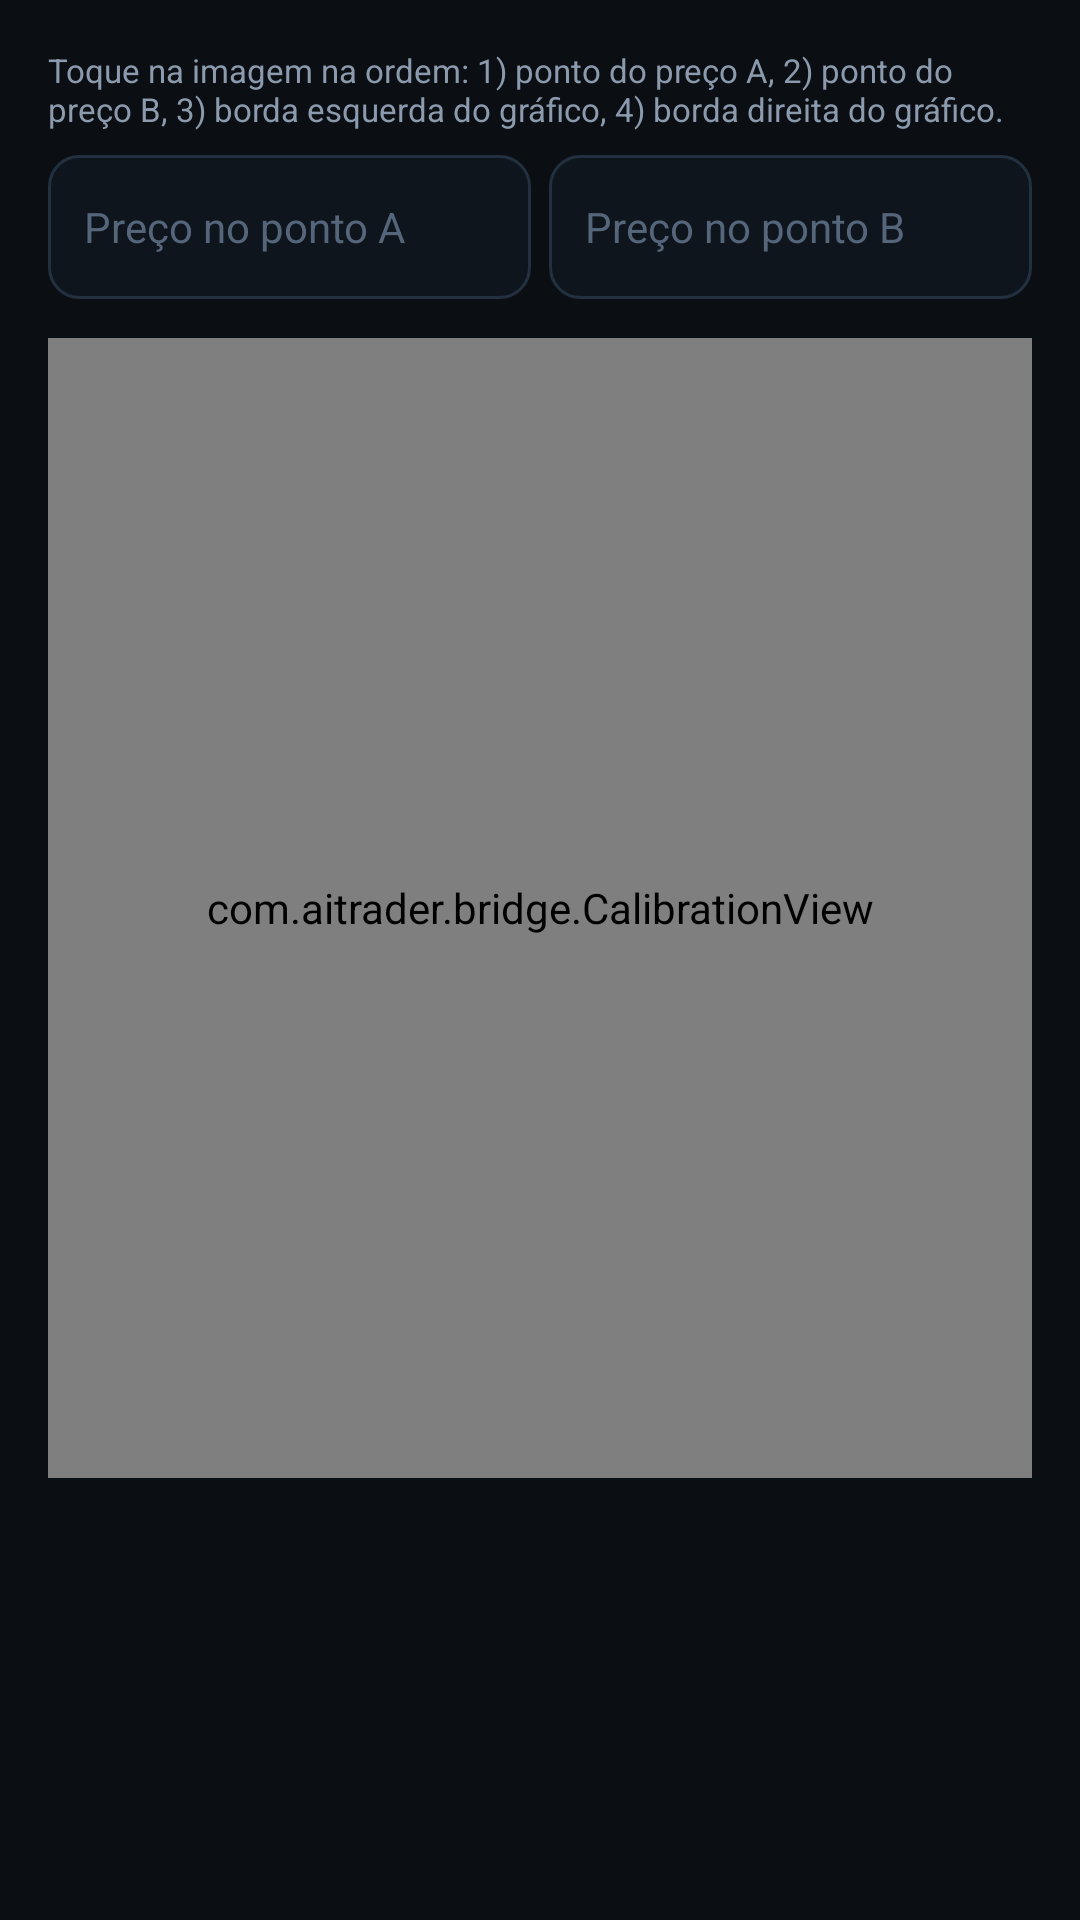

Write the Android layout XML for this screen, with the resource values it uses.
<!-- AndroidManifest.xml: application theme Theme.AITrader -->
<!-- res/layout/dialog_calibration.xml -->
<?xml version="1.0" encoding="utf-8"?>
<LinearLayout xmlns:android="http://schemas.android.com/apk/res/android"
    android:layout_width="match_parent"
    android:layout_height="wrap_content"
    android:orientation="vertical"
    android:padding="16dp">

    <TextView
        android:layout_width="match_parent"
        android:layout_height="wrap_content"
        android:text="@string/calibration_help"
        android:textColor="@color/muted"
        android:textSize="11sp" />

    <LinearLayout
        android:layout_width="match_parent"
        android:layout_height="wrap_content"
        android:layout_marginTop="8dp"
        android:orientation="horizontal">

        <EditText
            android:id="@+id/priceA"
            style="@style/Field"
            android:layout_width="0dp"
            android:layout_marginEnd="6dp"
            android:layout_weight="1"
            android:hint="@string/calibration_price_a"
            android:inputType="numberDecimal"
            android:maxLines="1" />

        <EditText
            android:id="@+id/priceB"
            style="@style/Field"
            android:layout_width="0dp"
            android:layout_weight="1"
            android:hint="@string/calibration_price_b"
            android:inputType="numberDecimal"
            android:maxLines="1" />
    </LinearLayout>

    <com.aitrader.bridge.CalibrationView
        android:id="@+id/calibrationView"
        android:layout_width="match_parent"
        android:layout_height="380dp"
        android:layout_marginTop="8dp"
        android:background="@color/surface" />
</LinearLayout>
<!-- resources referenced by this layout -->
<resources>
  <color name="muted">#8B9AAC</color>
  <color name="surface">#131A22</color>
  <string name="calibration_help">Toque na imagem na ordem: 1) ponto do preço A, 2) ponto do preço B, 3) borda esquerda do gráfico, 4) borda direita do gráfico.</string>
  <string name="calibration_price_a">Preço no ponto A</string>
  <string name="calibration_price_b">Preço no ponto B</string>
  <style name="Field">
          <item name="android:layout_width">match_parent</item>
          <item name="android:layout_height">48dp</item>
          <item name="android:layout_marginBottom">5dp</item>
          <item name="android:background">@drawable/bg_input</item>
          <item name="android:paddingStart">12dp</item>
          <item name="android:paddingEnd">12dp</item>
          <item name="android:textColor">@color/text</item>
          <item name="android:textColorHint">#55657A</item>
          <item name="android:textSize">14sp</item>
          <item name="android:singleLine">true</item>
      </style>
  <style name="Theme.AITrader" parent="Theme.AppCompat.NoActionBar">
          <item name="android:windowBackground">@color/bg</item>
          <item name="android:statusBarColor">@color/bg</item>
          <item name="android:navigationBarColor">@color/bg</item>
          <item name="android:textColorPrimary">@color/text</item>
          <item name="android:textColorSecondary">@color/muted</item>
          <item name="colorAccent">@color/brand</item>
      </style>
  <!-- drawable bg_input (drawable) -->
  <?xml version="1.0" encoding="utf-8"?>
  <shape xmlns:android="http://schemas.android.com/apk/res/android" android:shape="rectangle">
      <solid android:color="#0E151D" />
      <corners android:radius="10dp" />
      <stroke android:width="1dp" android:color="@color/stroke" />
  </shape>
  <color name="text">#E6EDF5</color>
  <color name="bg">#0B0F14</color>
  <color name="brand">#21BA71</color>
  <color name="stroke">#223040</color>
</resources>
